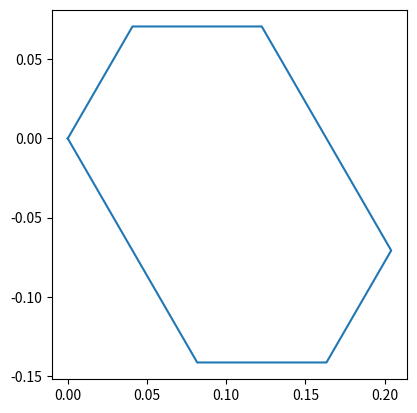

Recreate this plot in Python.
# -*- coding: utf-8 -*-
"""
Created on Thu Feb 25 12:55:55 2021

Sources:
https://math.stackexchange.com/questions/2725780/orthogonal-projection-area-of-a-3-d-cube
    

[redacted]


Tests:
Minimal area: 
    a = 0, b = 0        -> A = 1
    
Max area with one rotation:
    a = 45, b = 0       -> A = sqrt(2)
    
Max area with any rotations:
    a = 45, b = 35.26   -> A = sqrt(3)
"""

import numpy as np
from numpy import sin, cos
import matplotlib.pyplot as plt

adeg = 45  # Rotation around x axis
bdeg = 35.3  # Rotation around y axis
cdeg = 0

a = np.pi/180*adeg
b = np.pi/180*bdeg
c = np.pi/180*cdeg

AV = np.array([[0.0, 0.0, 0.0],
               [0.1, 0.0, 0.0],
               [0.1, 0.1, 0.0],
               [0.0, 0.1, 0.0],
               [0.0, 0.0, 0.2],
               [0.1, 0.0, 0.2],
               [0.1, 0.1, 0.2],
               [0.0, 0.1, 0.2]])
choice = [0, 4, 5, 6, 2, 3]

# Defining six prominent vertices of the shape.
# Note that these vertices should be chosen such that the final rotated
# set of vertices produces a convex hull.
# V = np.array([[0, 0, 1],
#               [1, 0, 1],
#               [1, 0, 0],
#               [1, 1, 0],
#               [0, 1, 0],
#               [0, 1, 1]])

V = AV[choice[0],:]
for i in range(1, len(choice)):
    V = np.vstack([V, AV[choice[i],:]])

# Transpose V
V = np.transpose(V)


# Defining rotation matrices:
Rx = np.array([[1,      0,       0], 
               [0, cos(a), -sin(a)],
               [0, sin(a),  cos(a)]])

Ry = np.array([[ cos(b), 0, sin(b)], 
               [      0, 1,       0],
               [-sin(b), 0, cos(b)]])

Rz = np.array([[cos(c), -sin(c), 0], 
               [sin(c),  cos(c), 0],
               [     0,       0, 1]])


# Rotate object by computing Rz.Ry.Rx.V
V_r = np.dot(Rz, np.dot(Ry, np.dot(Rx, V)))



#%% Using the shoelace algorithm, compute area of the projection:

n = len(V_r[0,:])
lace1 = V_r[0,n-1]*V_r[1,0]
lace2 = V_r[0,0]*V_r[1,n-1]

for i in range(n-1):
    lace1 += V_r[0,i]*V_r[1,i+1]
    lace2 += V_r[0,i+1]*V_r[1,i]
    
A = 0.5 * np.abs(lace1 - lace2)
    
# Quick dirty vertex plot
if True:
    xpoints = list(V_r[0,:])
    xpoints.append(V_r[0,0])
    ypoints = list(V_r[1,:])
    ypoints.append(V_r[1,0])
    fig = plt.figure()
    ax = fig.add_subplot(111)
    ax.set_aspect(1)
    ax.plot(xpoints, ypoints)
    fig.show

